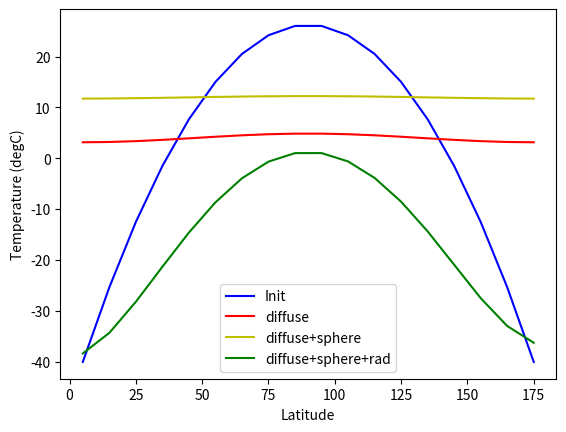

The script that saved this image:
# -*- coding: utf-8 -*-
"""
Created on Thu Nov 16 10:55:08 2023

[redacted]
"""

import numpy as np
import matplotlib.pyplot as plt

radearth=6357000
lambda_heat=100
density = 1020 #kg/m3
dz = 50 #meters
specheat = 4.2 * 10**6 # J / m3 / K
emiss = 1
albedo = 0.3
sigma = 5.67 * 10**-8 # J / m2 / s / K4

def temp_warm(lats_in):
    '''
    Create a temperature profile for modern day "warm" earth.

    Parameters
    ----------
    lats_in : Numpy array
        Array of latitudes in degrees where temperature is required.
        0 corresponds to the south pole, 180 to the north.

    Returns
    -------
    temp : Numpy array
        Temperature in Celcius.
    '''

    # Set initial temperature curve
    T_warm = np.array([-47, -19, -11, 1, 9, 14, 19, 23, 25, 25,
                       23, 19, 14, 9, 1, -11, -19, -47])

    # Get base grid:
    npoints = T_warm.size
    dlat = 180 / npoints  # Latitude spacing.
    lats = np.linspace(dlat/2., 180-dlat/2., npoints)  # Lat cell centers.

    # Fit a parabola to the above values
    coeffs = np.polyfit(lats, T_warm, 2)

    # Now, return fitting sampled at "lats".
    temp = coeffs[2] + coeffs[1]*lats_in + coeffs[0] * lats_in**2

    return temp


def insolation(S0, lats):
    '''
    Given a solar constant (`S0`), calculate average annual, longitude-averaged
    insolation values as a function of latitude.
    Insolation is returned at position `lats` in units of W/m^2.

    Parameters
    ----------
    S0 : float
        Solar constant (1370 for typical Earth conditions.)
    lats : Numpy array
        Latitudes to output insolation. Following the grid standards set in
        the diffusion program, polar angle is defined from the south pole.
        In other words, 0 is the south pole, 180 the north.

    Returns
    -------
    insolation : numpy array
        Insolation returned over the input latitudes.
    '''

    # Constants:
    max_tilt = 23.5   # tilt of earth in degrees

    # Create an array to hold insolation:
    insolation = np.zeros(lats.size)

    #  Daily rotation of earth reduces solar constant by distributing the sun
    #  energy all along a zonal band
    dlong = 0.01  # Use 1/100 of a degree in summing over latitudes
    angle = np.cos(np.pi/180. * np.arange(0, 360, dlong))
    angle[angle < 0] = 0
    total_solar = S0 * angle.sum()
    S0_avg = total_solar / (360/dlong)

    # Accumulate normalized insolation through a year.
    # Start with the spin axis tilt for every day in 1 year:
    tilt = [max_tilt * np.cos(2.0*np.pi*day/365) for day in range(365)]

    # Apply to each latitude zone:
    for i, lat in enumerate(lats):
        # Get solar zenith; do not let it go past 180. Convert to latitude.
        zen = lat - 90. + tilt
        zen[zen > 90] = 90
        # Use zenith angle to calculate insolation as function of latitude.
        insolation[i] = S0_avg * np.sum(np.cos(np.pi/180. * zen)) / 365.

    # Average over entire year; multiply by S0 amplitude:
    insolation = S0_avg * insolation / 365

    return insolation


def gen_grid(npoints=18):
    '''
    
    Creating the grid for pole-to-pole latitudes
    
    Parameters
    ----------
    npoints : TYPE, optional
        DESCRIPTION. number of points on the grid

    Returns
    -------
    dlat : float
        latitude spacing in degrees
    lats : numpy array
        latitudes in degrees
    edge : numpy array
        latitude bin edges in degrees

    '''
    dlat = 180/ npoints
    lats =  np.linspace(dlat/2, 180-dlat/2, npoints)
    edge = np.linspace(0, 180, npoints+1)
    
    return dlat, lats, edge

def snowearth(npoints=18, dt = 1, tstop = 10000, dlat = 10, S0=1370, dosphere=False, upinsol=False):
    '''
    aye docstring
    
    Parameters
    --------
    npoints: integer, 18
        number of latitude points
    
    '''
    dlat, lats, edges = gen_grid(npoints)
        
    nsteps = int(tstop/dt)
    
    delta_t = dt*365*24*3600
    delta_y = 2*np.pi*radearth * (dlat/360)

    
    #change units lambda
    #lambda_heat_year = lambda_heat * 60 * 60 * 24 * 365
    
    identity_mat = np.identity(npoints)
    
    #create values for original temperature line
    T_warm = temp_warm(lats)
    T_warm_init = T_warm
    
    #initialize A grid
    A_mat = -2*np.identity(len(lats))
    
    # creating tridiagonal matrix
    for i in range(1, len(A_mat)-1):
        A_mat[i, i+1]= 1
        A_mat[i, i-1]= 1
        
    A_mat[0 ,1] = 2
    A_mat[-1, -2] = 2
    
    A_mat = (1/(delta_y**2))*A_mat
   
    #L = I - deltat*lambda*A
    L_mat = identity_mat - (lambda_heat*delta_t*A_mat)
    L_inv = np.linalg.inv(L_mat)
    
    
    B = np.zeros((npoints,npoints))
    B[np.arange(npoints-1), np.arange(npoints-1)+1] = 1
    B[np.arange(npoints-1)+1, np.arange(npoints-1)] = -1
    B[0, :] = B[-1, :] = 0
    
    #set the surface area of the side of each latitude ring at bin center
    Axz = np.pi * ((radearth+50.0)**2 - radearth**2) * np.sin(np.pi/180.*lats)
    
    #dAxz/dlat, doesn't change 
    dAxz = np.matmul(B, Axz) / (Axz * 4 * delta_y**2)
    
    insol = insolation(S0, lats)
    
    for i in range(nsteps):
        
        if dosphere==True:
            #calc sphere
            spherecorr = lambda_heat*delta_t*np.matmul(B, T_warm)*dAxz
            
            T_warm += spherecorr
            
        else:
            spherecorr=0
            
        if upinsol==True:
            #calc radiative
            radiative = (delta_t/(density*specheat*dz))* (insol*(1-albedo) - (emiss*sigma*((T_warm+273.0)**4)))
            
            
            T_warm += radiative
        
        
        T_warm = np.matmul(L_inv,T_warm)
    
    return lats, T_warm, T_warm_init

lats, T_warm, T_warm_init = snowearth(dosphere=False)

plt.plot(lats,T_warm_init, color='b',label='Init')
plt.plot(lats,T_warm, color='r',label='diffuse')

lats, T_warm, T_warm_init = snowearth(dosphere=True)
plt.plot(lats,T_warm, color = 'y',label='diffuse+sphere')

lats, T_warm, T_warm_init = snowearth(dosphere=True, upinsol=True)
plt.plot(lats,T_warm, color = 'g', label='diffuse+sphere+rad')

plt.xlabel('Latitude')
plt.ylabel('Temperature (degC)')
plt.legend()
plt.show()

#---------------------------------------------------------------------------

